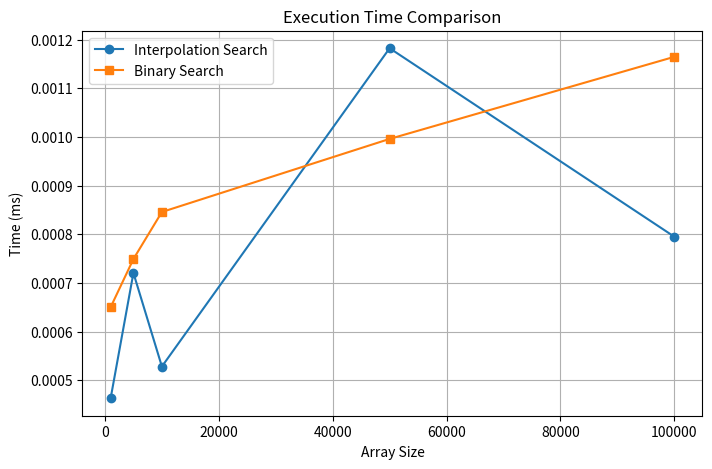
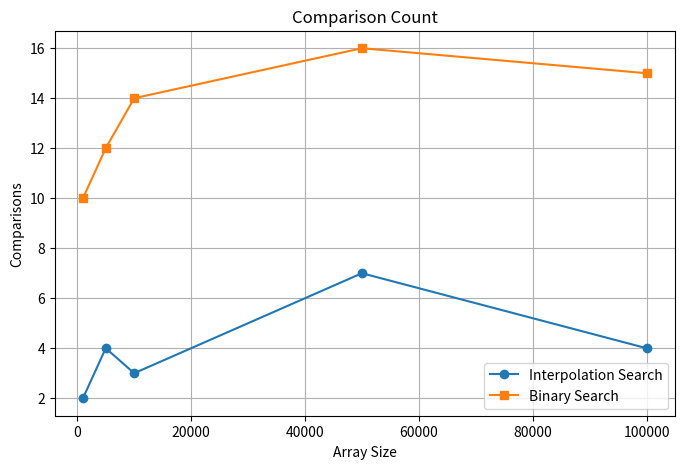
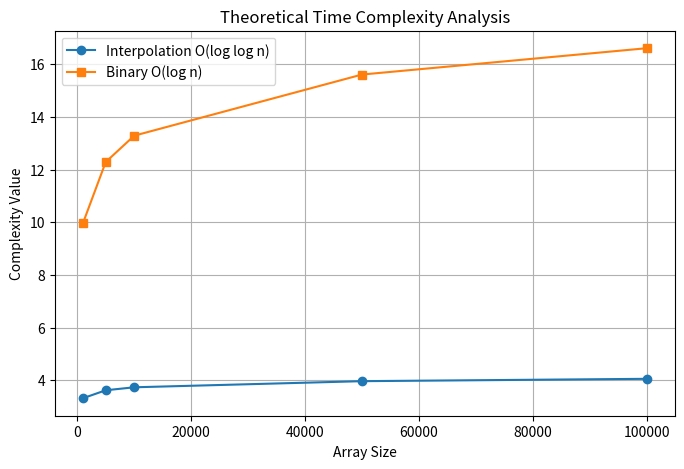

The matplotlib source for these figures, in order:

import time, random, math
import matplotlib.pyplot as plt

def interpolation_search(arr, target):
    low, high = 0, len(arr)-1
    comparisons = 0
    while low <= high and arr[low] <= target <= arr[high]:
        comparisons += 1
        if low == high:
            return (low, comparisons) if arr[low]==target else (-1, comparisons)
        if arr[high] == arr[low]:
            break
        pos = low + int(((target-arr[low])*(high-low))/(arr[high]-arr[low]))
        if arr[pos] == target:
            return pos, comparisons
        elif arr[pos] < target:
            low = pos + 1
        else:
            high = pos - 1
    return -1, comparisons

def binary_search(arr, target):
    low, high = 0, len(arr)-1
    comparisons = 0
    while low <= high:
        comparisons += 1
        mid = (low+high)//2
        if arr[mid]==target:
            return mid, comparisons
        elif arr[mid] < target:
            low = mid + 1
        else:
            high = mid - 1
    return -1, comparisons

def performance_analysis():
    sizes=[1000,5000,10000,50000,100000]
    is_times=[]; bs_times=[]; is_comp=[]; bs_comp=[]
    print(f"{'Size':>10} {'IS Time(ms)':>14} {'BS Time(ms)':>14} {'IS Comp':>10} {'BS Comp':>10}")
    print("-"*70)
    for size in sizes:
        arr=sorted(random.sample(range(size*10), size))
        target=arr[random.randint(0,size-1)]
        st=time.perf_counter()
        for _ in range(100):
            _,c1=interpolation_search(arr,target)
        t1=(time.perf_counter()-st)/100*1000
        st=time.perf_counter()
        for _ in range(100):
            _,c2=binary_search(arr,target)
        t2=(time.perf_counter()-st)/100*1000
        print(f"{size:>10} {t1:>14.4f} {t2:>14.4f} {c1:>10} {c2:>10}")
        is_times.append(t1); bs_times.append(t2)
        is_comp.append(c1); bs_comp.append(c2)

    plt.figure(figsize=(8,5))
    plt.plot(sizes,is_times,marker='o',label='Interpolation Search')
    plt.plot(sizes,bs_times,marker='s',label='Binary Search')
    plt.title("Execution Time Comparison")
    plt.xlabel("Array Size"); plt.ylabel("Time (ms)")
    plt.grid(True); plt.legend(); plt.show()

    plt.figure(figsize=(8,5))
    plt.plot(sizes,is_comp,marker='o',label='Interpolation Search')
    plt.plot(sizes,bs_comp,marker='s',label='Binary Search')
    plt.title("Comparison Count")
    plt.xlabel("Array Size"); plt.ylabel("Comparisons")
    plt.grid(True); plt.legend(); plt.show()

    theo_is=[math.log2(math.log2(n)) for n in sizes]
    theo_bs=[math.log2(n) for n in sizes]
    plt.figure(figsize=(8,5))
    plt.plot(sizes,theo_is,marker='o',label='Interpolation O(log log n)')
    plt.plot(sizes,theo_bs,marker='s',label='Binary O(log n)')
    plt.title("Theoretical Time Complexity Analysis")
    plt.xlabel("Array Size"); plt.ylabel("Complexity Value")
    plt.grid(True); plt.legend(); plt.show()

if __name__=="__main__":
    arr=[2,5,10,12,23,38,50,60,75,99,111,120]
    target=60
    idx,comp=interpolation_search(arr,target)
    print("Array:",arr)
    print("Searching for:",target)
    print("Found at index:",idx)
    print("Comparisons:",comp)
    print()
    performance_analysis()
